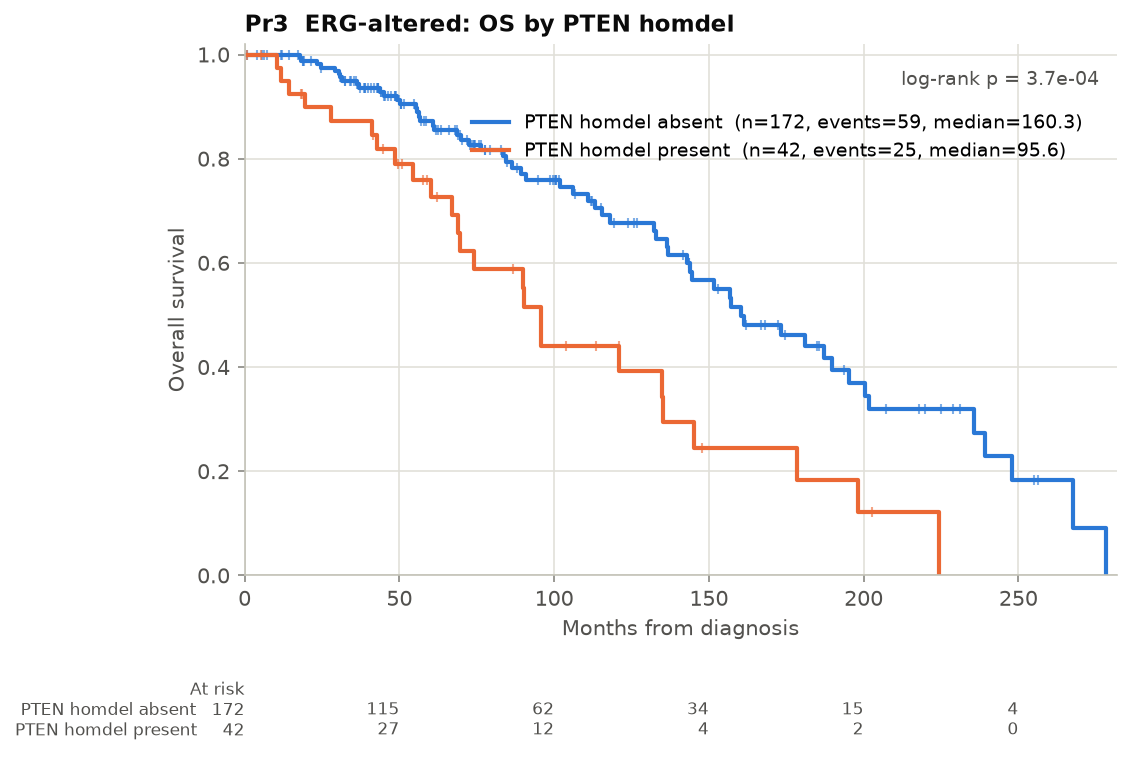

Source data for this figure (header and first rows):
group, n, events, median_months, surv_1y, surv_2y, surv_5y, p_logrank, HR, HR_lo, HR_hi, p_cox
PTEN homdel absent, 172, 59, 160.3, 1.0, 0.981, 0.872, 0.0003713, , , , 
PTEN homdel present, 42, 25, 95.6, 0.95, 0.899, 0.76, 0.0003713, 2.434, 1.495, 3.962, 0.0003495
